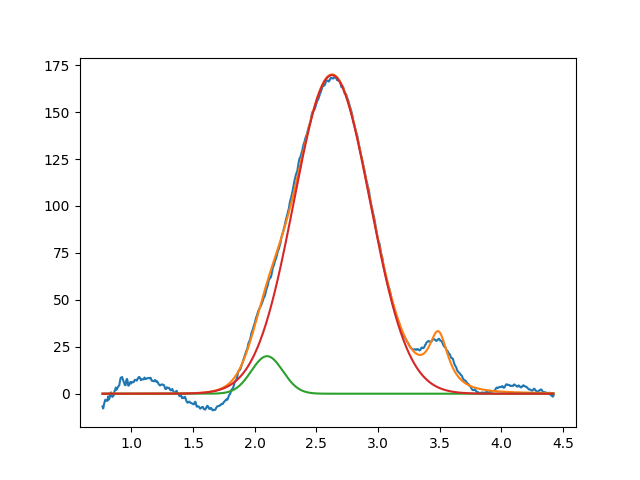

The table this chart was drawn from, first rows:
2.099999999999999645e+00, 2.000000000000001421e+01, 2.999999999999999334e-01, 9.999999999999998890e-01
2.626207865427788057e+00, 1.696837602616560616e+02, 7.235549193899407650e-01, 9.999999999999998890e-01
3.490044438475917943e+00, 2.999999999358253433e+01, 1.999999999999999833e-01, 2.016274344601191301e-16
